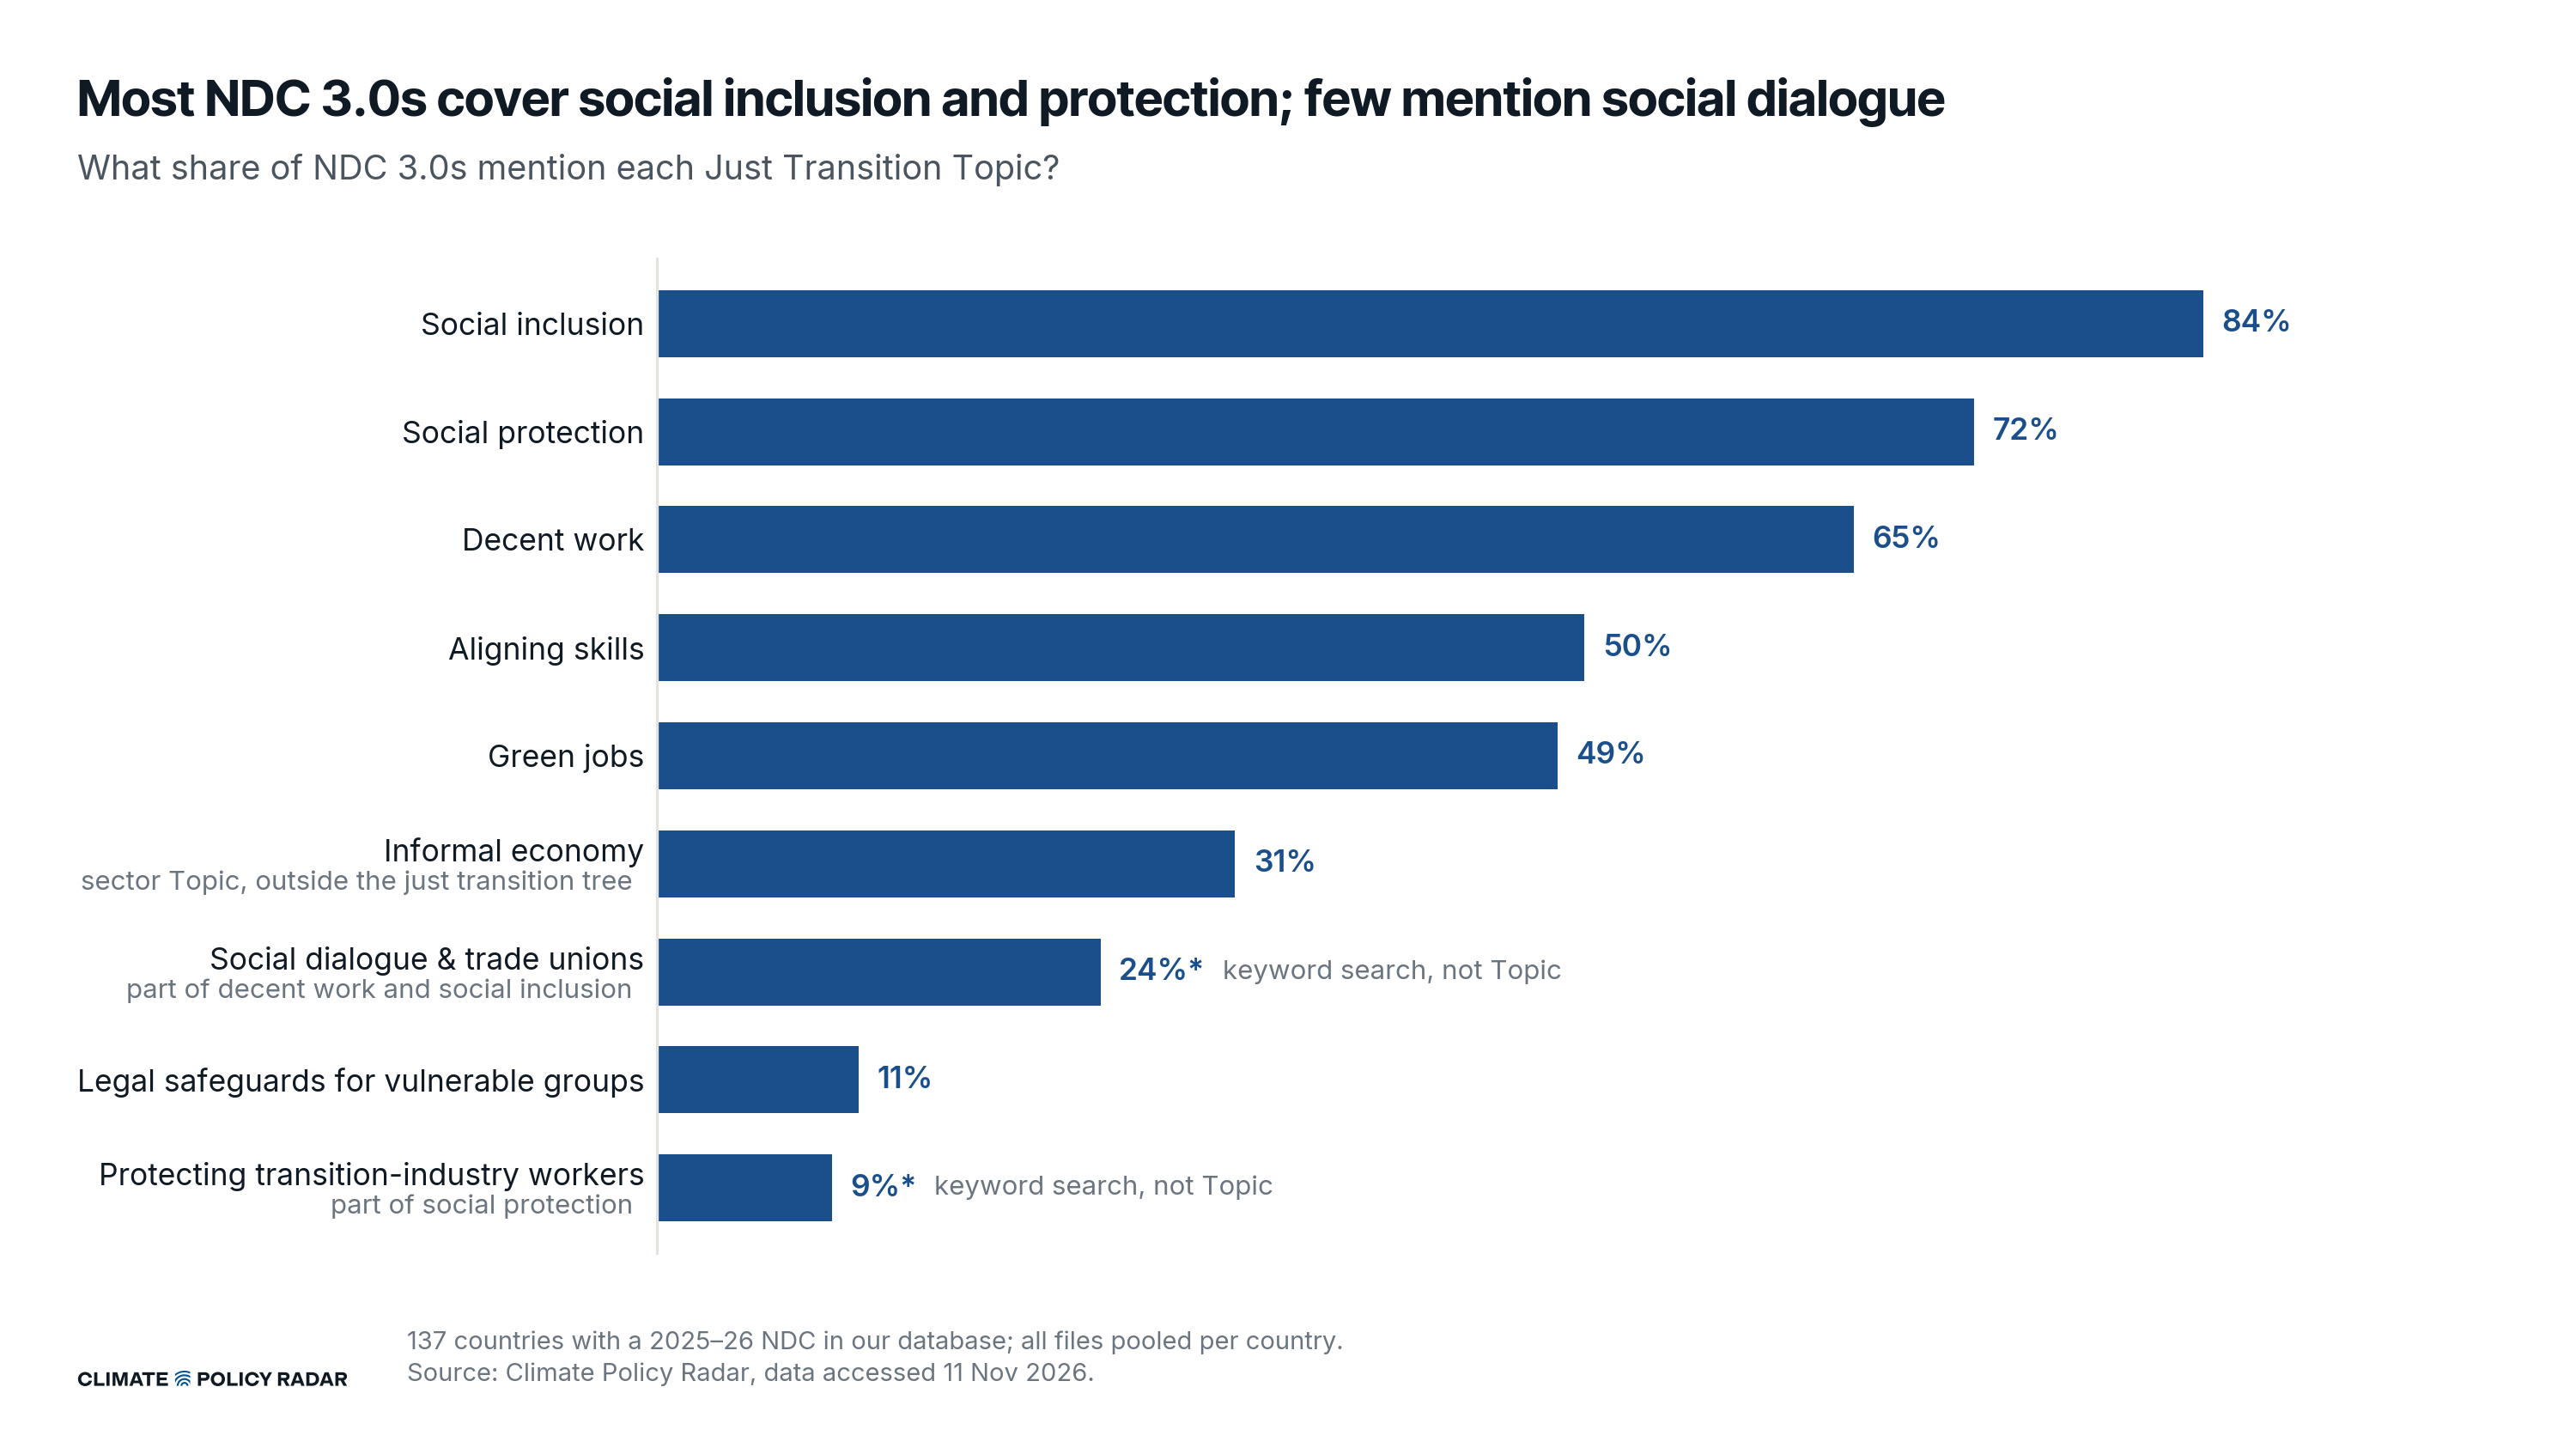

Values plotted in this chart, from the file beside it:
topic, column, validated_classifier, note, countries, with_topic, share
Social inclusion, inclusion, True, , 137, 115, 0.8394
Social protection, socprot, True, , 137, 98, 0.7153
Decent work, decent, True, , 137, 89, 0.6496
Aligning skills, skills, True, , 137, 69, 0.5036
Green jobs, greenjobs, True, , 137, 67, 0.4891
Informal economy, informal, True, sector Topic, outside the just transitio…, 137, 43, 0.3139
Social dialogue & trade unions, dialogue, False, part of decent work and social inclusion, 137, 33, 0.2409
Legal safeguards for vulnerable groups, legal, True, , 137, 15, 0.1095
Protecting transition-industry workers, transition_workers, False, part of social protection, 137, 13, 0.09489
